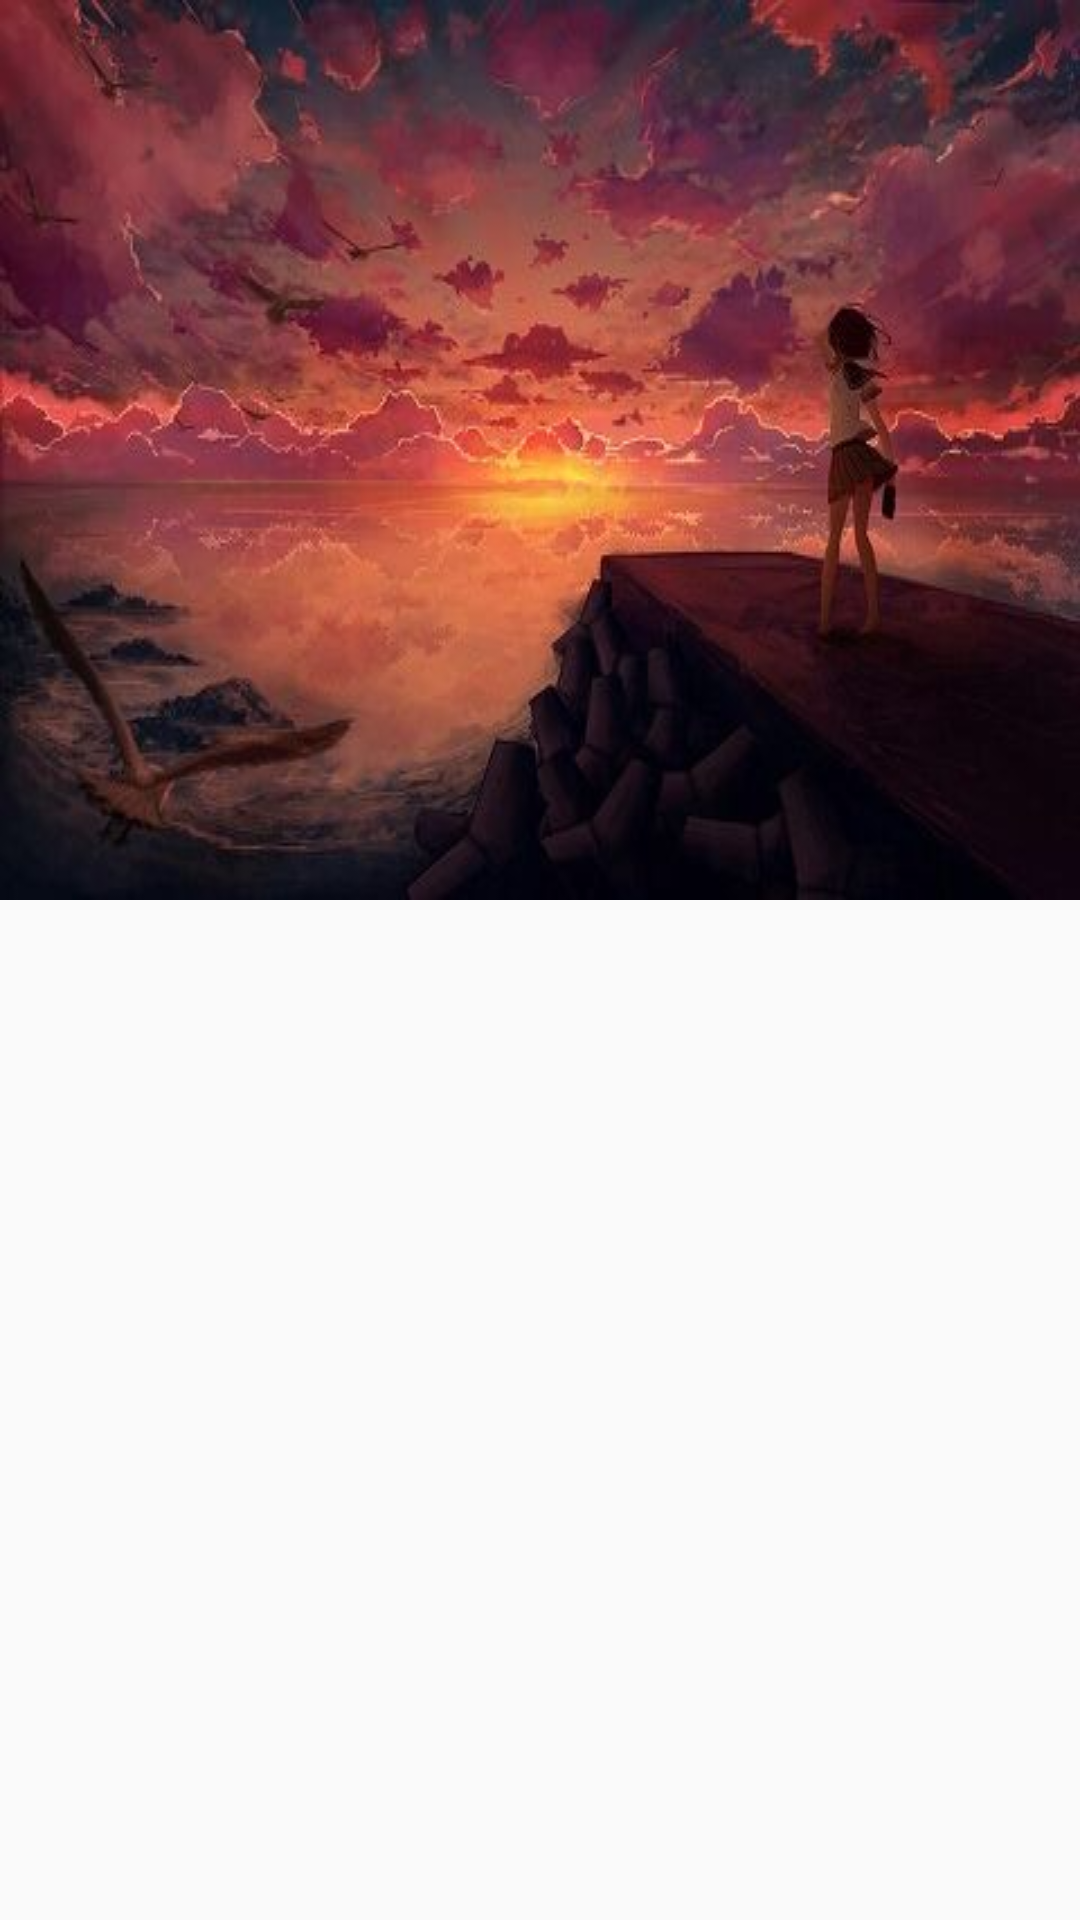

Android layout source for this screen:
<!-- AndroidManifest.xml: application theme AppTheme -->
<!-- res/layout/collapse_layout.xml -->
<?xml version="1.0" encoding="utf-8"?>
<android.support.design.widget.CoordinatorLayout
    xmlns:android="http://schemas.android.com/apk/res/android"
    xmlns:app="http://schemas.android.com/apk/res-auto"
    android:layout_width="match_parent"
    android:layout_height="match_parent"
    android:fitsSystemWindows="true">

    <android.support.design.widget.AppBarLayout
        android:layout_width="match_parent"
        android:layout_height="wrap_content">

        <android.support.design.widget.CollapsingToolbarLayout
            android:id="@+id/cl_ctl"
            android:layout_width="match_parent"
            android:layout_height="wrap_content"
            app:contentScrim="?attr/colorPrimary"
            app:layout_scrollFlags="scroll|exitUntilCollapsed">

            <ImageView
                android:layout_width="match_parent"
                android:layout_height="wrap_content"
                android:scaleType="fitXY"
                android:src="@drawable/anima"
                app:layout_collapseMode="parallax"/>

            <android.support.v7.widget.Toolbar
                android:id="@+id/cl_tb"
                android:layout_width="match_parent"
                android:layout_height="?attr/actionBarSize"
                app:layout_collapseMode="pin"
                app:titleTextColor="#ffffff"/>
        </android.support.design.widget.CollapsingToolbarLayout>

    </android.support.design.widget.AppBarLayout>

    <android.support.v7.widget.RecyclerView
        android:id="@+id/cl_rv"
        android:layout_width="match_parent"
        android:layout_height="match_parent"
        app:layout_behavior="@string/appbar_scrolling_view_behavior">

    </android.support.v7.widget.RecyclerView>
</android.support.design.widget.CoordinatorLayout>
<!-- resources referenced by this layout -->
<resources>
  <!-- drawable anima: jpg bitmap (drawable, 25316 bytes) -->
  <style name="AppTheme" parent="Theme.AppCompat.Light.DarkActionBar">
          
          <item name="colorPrimary">@color/colorPrimary</item>
          <item name="colorPrimaryDark">@color/colorPrimaryDark</item>
          <item name="colorAccent">@color/colorAccent</item>
      </style>
  <color name="colorPrimary">#4CAF50</color>
  <color name="colorPrimaryDark">#43A047</color>
  <color name="colorAccent">#FF4081</color>
</resources>
